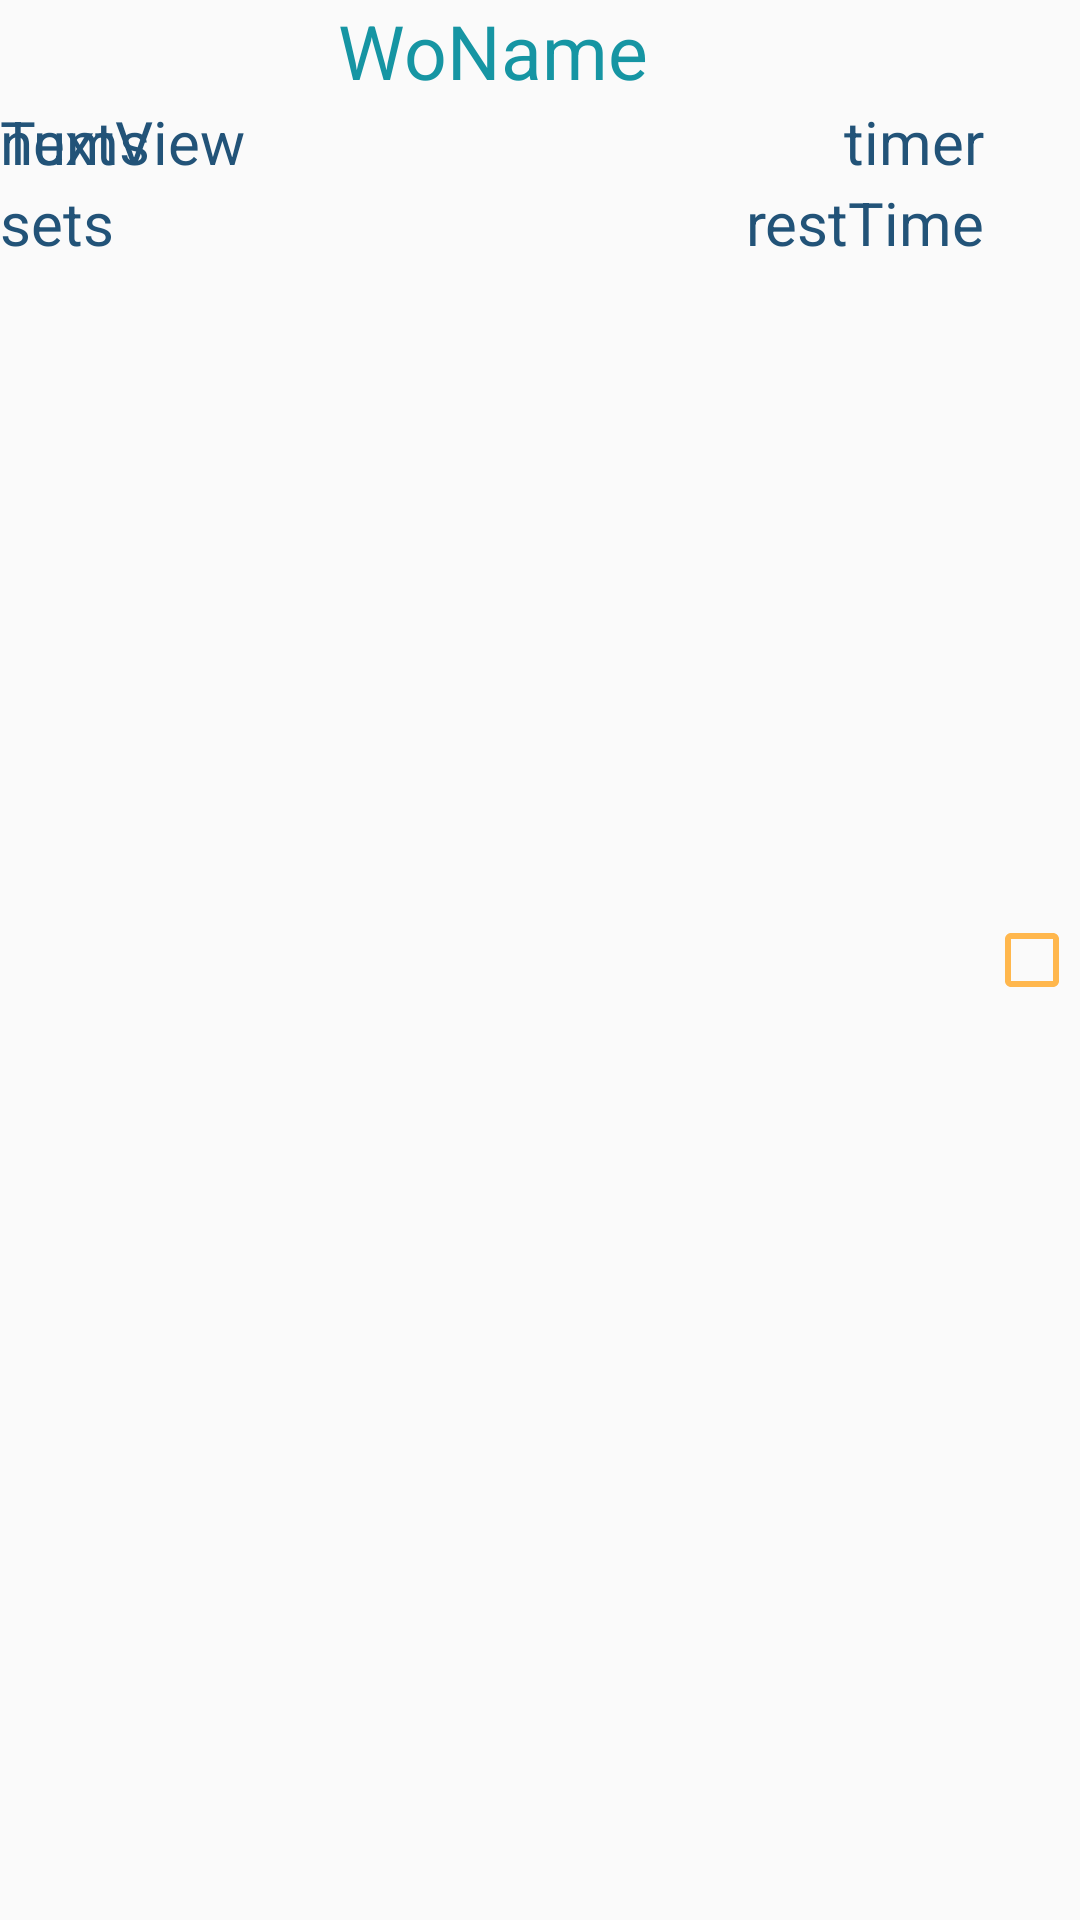

Produce the Android XML layout that renders to this screen, including the resource entries it uses.
<!-- AndroidManifest.xml: application theme Theme.AppCompat.Light.NoActionBar -->
<!-- res/layout/workout_item.xml -->
<?xml version="1.0" encoding="utf-8"?>
<LinearLayout xmlns:android="http://schemas.android.com/apk/res/android"
    android:layout_width="match_parent"
    android:layout_height="wrap_content"
    xmlns:app="http://schemas.android.com/apk/res-auto"
    android:orientation="horizontal"
    >

    <LinearLayout
        android:layout_width="wrap_content"
        android:layout_height="wrap_content"
        android:layout_weight="1"
        android:orientation="vertical">

        <TextView
            android:id="@+id/textViewWoName"
            android:layout_width="wrap_content"
            android:layout_height="wrap_content"
            android:layout_gravity="center"
            android:text="WoName"
            android:textAlignment="center"
            android:textColor="@color/colorMBlue"
            android:textSize="25sp" />

        <RelativeLayout
            android:layout_width="match_parent"
            android:layout_height="wrap_content"
            android:orientation="horizontal"


            >

            <FrameLayout
                android:id="@+id/frameForTime"
                android:layout_width="wrap_content"
                android:layout_height="wrap_content">

                <TextView
                    android:id="@+id/textViewForTime"
                    android:layout_width="wrap_content"
                    android:layout_height="wrap_content"
                    android:text="TextView"
                    android:textColor="@color/colorHBlue"
                    android:textSize="20dp" />
            </FrameLayout>

            <LinearLayout
                android:id="@+id/frameForNum"
                android:layout_width="wrap_content"
                android:layout_height="wrap_content"
                android:orientation="horizontal">

                <TextView
                    android:id="@+id/textViewWoNum"
                    android:layout_width="wrap_content"
                    android:layout_height="wrap_content"

                    android:layout_alignParentLeft="true"

                    android:layout_alignParentTop="true"
                    android:layout_gravity="left"

                    android:layout_marginRight="5dp"

                    android:layout_weight="1"
                    android:text="nums"
                    android:textColor="@color/colorHBlue"
                    android:textSize="20sp" />

            </LinearLayout>

            <TextView
                android:id="@+id/textViewTimerSetting"
                android:layout_width="wrap_content"
                android:layout_height="wrap_content"

                android:layout_alignParentEnd="true"


                android:layout_alignParentRight="true"
                android:layout_gravity="end"
                android:text="timer"
                android:textColor="@color/colorHBlue"
                android:textSize="20sp" />
        </RelativeLayout>

        <RelativeLayout
            android:layout_width="match_parent"
            android:layout_height="match_parent"
            android:orientation="horizontal">

            <TextView
                android:id="@+id/textViewWoSet"
                android:layout_width="wrap_content"
                android:layout_height="wrap_content"


                android:layout_alignParentTop="true"
                android:layout_alignParentLeft="true"


                android:layout_marginRight="10dp"


                android:text="sets"
                android:textColor="@color/colorHBlue"

                android:textSize="20sp" />

            <TextView
                android:id="@+id/textViewRestTime"
                style="@style/AppTheme"
                android:layout_width="wrap_content"
                android:layout_height="wrap_content"
                android:layout_alignParentRight="true"
                android:layout_alignParentTop="true"

                android:gravity="right"
                android:text="restTime"
                android:textSize="20sp"

                />
        </RelativeLayout>

    </LinearLayout>

    <CheckBox
        android:id="@+id/checkBoxForWo"
        android:layout_width="wrap_content"

        android:layout_height="match_parent"

        android:buttonTint="@color/colorPrimary"
        android:clickable="false"
        android:focusable="false"
        android:focusableInTouchMode="false"
        android:layout_gravity="center"
        app:theme="@style/Theme.AppCompat.Light.NoActionBar"


        />

</LinearLayout>
<!-- resources referenced by this layout -->
<resources>
  <color name="colorHBlue">#225378</color>
  <color name="colorMBlue">#1695A3</color>
  <color name="colorPrimary">#FFB74D</color>
  <style name="AppTheme">
          
          <item name="colorPrimary">@color/colorPrimary</item>
          <item name="colorPrimaryDark">@color/colorHBlue</item>
          <item name="colorAccent">@color/colorAccent</item>
          <item name="android:textColor">@color/colorHBlue</item>
  
      </style>
  <color name="colorAccent">#EB7F00</color>
</resources>
